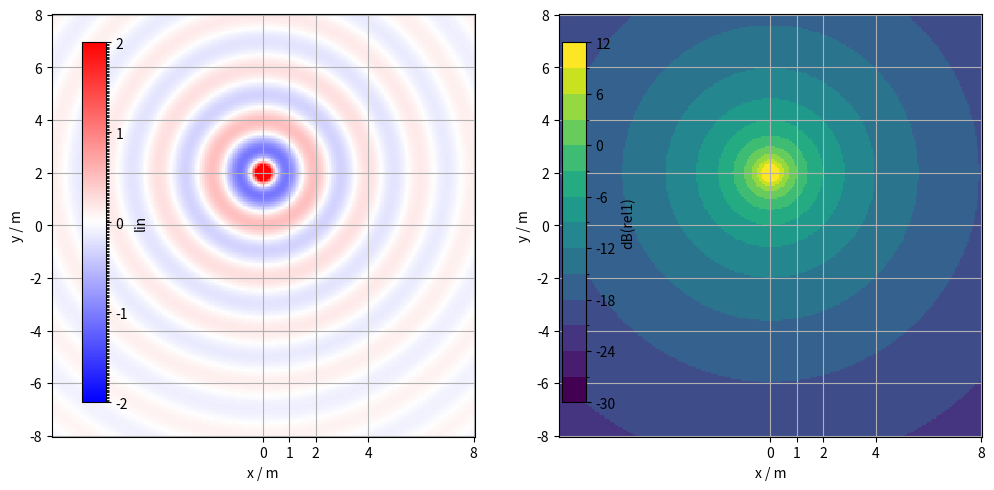
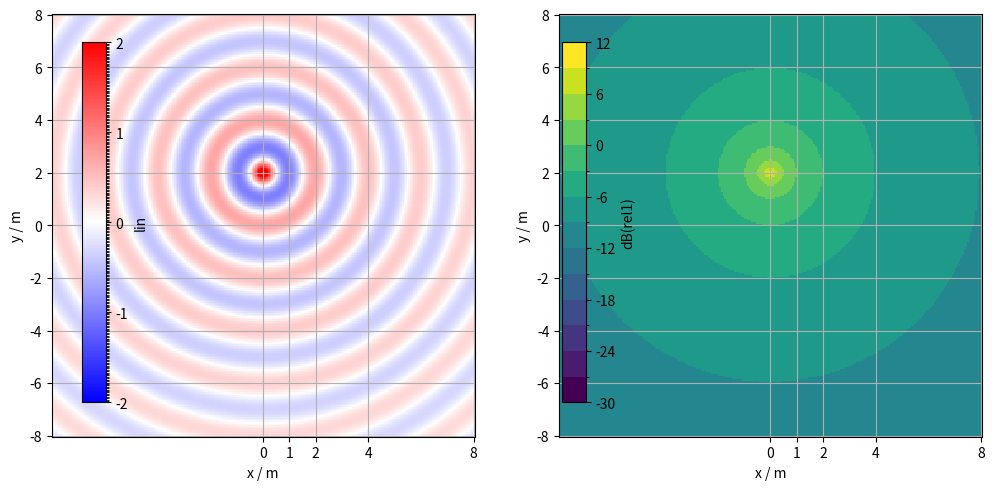
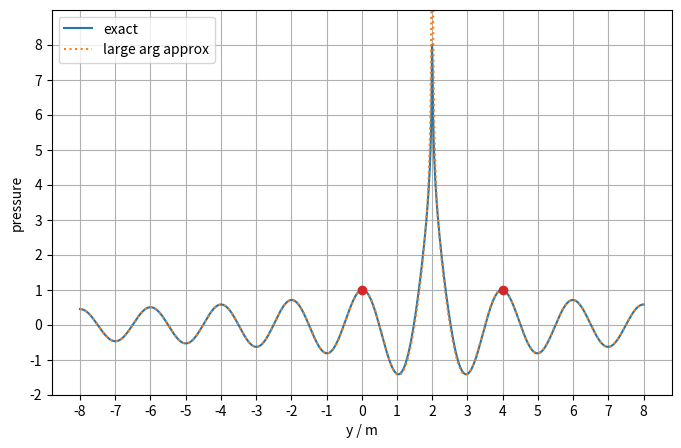
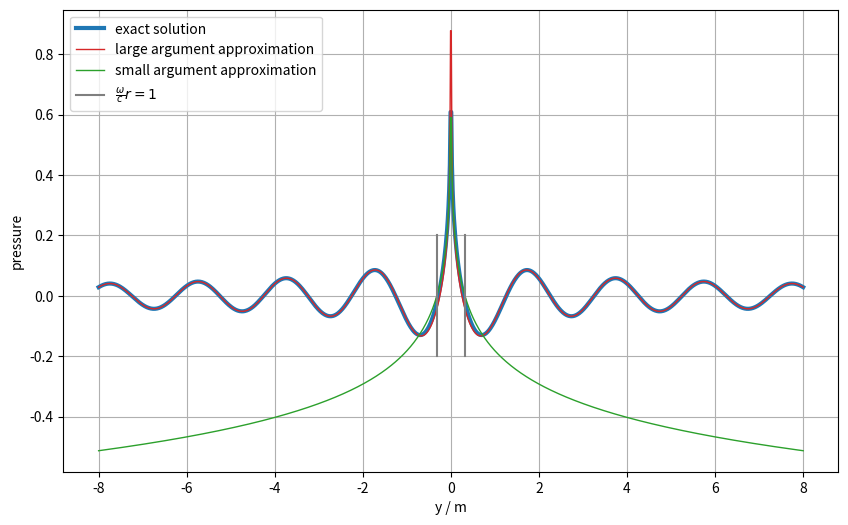
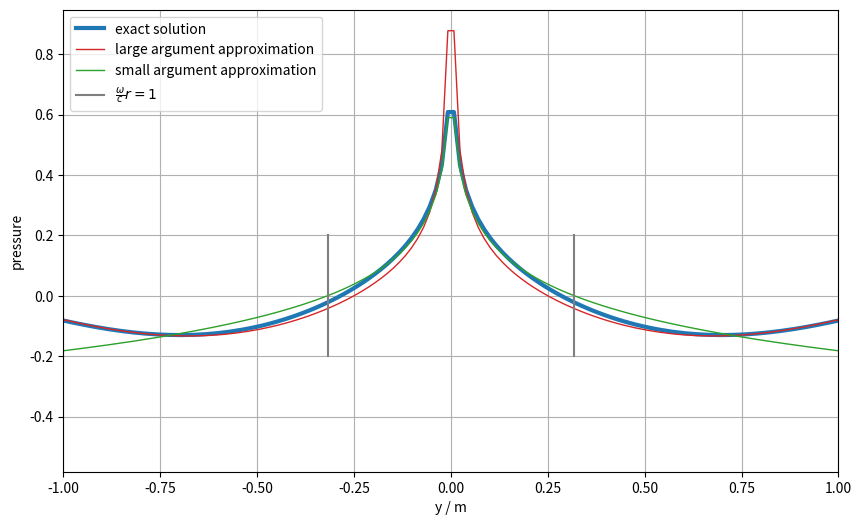

These charts were generated, in order, by the following Python code:
import matplotlib.pyplot as plt
from matplotlib.animation import FuncAnimation
from matplotlib.cm import get_cmap
from matplotlib.colors import BoundaryNorm
import numpy as np

def plot_soundfield(p):

    col_tick = np.linspace(-2, +2, 255, endpoint=True)
    cmap_lin = get_cmap('bwr').copy()
    norm_lin = BoundaryNorm(col_tick, cmap_lin.N)

    dBmax = 12
    dBmin = -30
    dBstep = 3

    col_tick = np.linspace(dBmin, dBmax, (dBmax - dBmin) //
                           dBstep + 1, endpoint=True)
    cmap_dB = get_cmap('viridis').copy()
    norm_dB = BoundaryNorm(col_tick, cmap_dB.N)

    fig, ax = plt.subplots(figsize=(12, 6),
                           nrows=1,
                           ncols=2,
                           subplot_kw=dict(box_aspect=1))  # equal axis scaling

    cax_lin = fig.add_axes([0.15, 0.2, 0.02, 0.6])

    cax_dB = fig.add_axes([0.55, 0.2, 0.02, 0.6])

    surf_lin = ax[0].pcolormesh(x, y, np.real(p),
                                cmap=cmap_lin,
                                norm=norm_lin,
                                antialiased=True)

    surf_dB = ax[1].pcolormesh(x, y, 10*np.log10(np.abs(p)**2 / 1**2),
                               cmap=cmap_dB,
                               norm=norm_dB,
                               antialiased=True)

    fig.colorbar(surf_lin,
                 cax=cax_lin,
                 ticks=np.linspace(-2, 2, 5),
                 orientation='vertical',
                 label='lin')

    fig.colorbar(surf_dB,
                 cax=cax_dB,
                 ticks=np.linspace(
                     dBmax, dBmin, (dBmax - dBmin) // (2*dBstep) + 1),
                 orientation='vertical',
                 label='dB(rel1)')

    for i in range(2):
        ax[i].set_xticks((0, 1, 2, 4, 8))
        ax[i].set_yticks(np.linspace(-8, 8, 9))
        ax[i].set_xlabel('x / m')
        ax[i].set_ylabel('y / m')
        ax[i].grid(True)

c = 343  # m/s, speed of sound
wave_length = 2  # m
w_c = 2*np.pi / wave_length  # rad/m
w = w_c*c  # rad/s, angular frequency

N = 2**8
xylim = 8
x, y = np.meshgrid(np.linspace(-xylim, xylim, N, endpoint=True),
                   np.linspace(-xylim, xylim, N, endpoint=True),
                   indexing='ij')
xvg = np.array([x, y])  # prepare for broadcasting

xps = 0  # m
yps = 2  # m
xpsv = np.array([xps, yps])
xpsv = xpsv[:, np.newaxis, np.newaxis]  # prepare dim for broadcasting
xpsv.shape

r = np.linalg.norm(xvg - xpsv, axis=0)  # works due to broadcasting
# outgoing spherical wave with exp(+j w t) time convention
p = np.exp(-1j * w_c * r) / (4*np.pi*r)
p_norm = 4*np.pi
p *= p_norm
plot_soundfield(p)

xls = 0  # m
yls = 2  # m
xlsv = np.array([xls, yls])
xlsv = xlsv[:, np.newaxis, np.newaxis]  # prepare dim for broadcasting
xlsv.shape

r = np.linalg.norm(xvg - xlsv, axis=0)  # works due to broadcasting

from scipy.special import jv, yv, hankel2
# check equality with an example
np.allclose(jv(0, np.pi) - 1j*yv(0, np.pi), hankel2(0, np.pi))

# outgoing cylindrical wave with exp(+j w t) time convention
p = -1j / 4 * hankel2(0, w_c * r)
p_norm = np.sqrt(8*np.pi*w_c) * np.exp(-1j*7*np.pi/4)
p *= p_norm
plot_soundfield(p)

y1 = np.linspace(-8, 8, 1000)
xv = np.array([0*y1, y1])
print(xv.shape)

xlsv = np.array([xls, yls])
xlsv = xlsv[:, np.newaxis]  # prepare dim for broadcasting
print(xlsv.shape)

r = np.linalg.norm(xv - xlsv, axis=0)  # works due to broadcasting
# outgoing cylindrical wave with exp(+j w t) time convention
p = -1j / 4 * hankel2(0, w_c * r)
r_norm = 2  # m
p_norm = np.sqrt(8*np.pi*w_c * r_norm) * np.exp(-1j*7*np.pi/4)
p *= p_norm

# large argument approximation of hankel2(0, ...) yields
p_farfield_highfrequency = -1j / 4 * \
    np.sqrt(2/(np.pi*w_c*r)) * np.exp(-1j*w_c*r) * np.exp(+1j*np.pi/4)
p_farfield_highfrequency *= p_norm  # same p_norm as above

plt.figure(figsize=(8, 5))
plt.plot(y1, np.real(p), 'C0', label='exact')
plt.plot(y1, np.real(p_farfield_highfrequency),
         'C1:', label='large arg approx')
plt.plot(4, 1, 'C3o')
plt.plot(0, 1, 'C3o')
plt.xticks(np.arange(-8, 9))
plt.yticks(np.arange(-2, 9))
plt.ylim(-2, 9)
plt.xlabel('y / m')
plt.ylabel('pressure')
plt.legend(loc='upper left')
plt.grid(True)

def plot_line_source_decay(zoom_near):
    plt.figure(figsize=(10, 6))
    plt.plot(y1, np.real(p), 'C0', lw=3, label='exact solution')
    plt.plot(y1, np.real(p_farfield_highfrequency),
             'C3', lw=1, label='large argument approximation')
    plt.plot(y1, np.real(p_nearfield_low_frequency),
             'C2', lw=1, label='small argument approximation')
    # indicate w/c r = 1
    plt.plot((+1/w_c, +1/w_c), (-0.2, 0.2), 'C7',
             label=r'$\frac{\omega}{c} r = 1$')
    plt.plot((-1/w_c, -1/w_c), (-0.2, 0.2), 'C7')
    if zoom_near:
        plt.xlim(-1, 1)
    plt.xlabel('y / m')
    plt.ylabel('pressure')
    plt.legend(loc='upper left')
    plt.grid(True)

y1 = np.linspace(-8, 8, 2**10, endpoint=True)
xv = np.array([0*y1, y1])
print(xv.shape)

xls, yls = 0, 0  # line source in origin, invariant wrt z
xlsv = np.array([xls, yls])
xlsv = xlsv[:, np.newaxis]  # prepare dim for broadcasting
print(xlsv.shape)

r = np.linalg.norm(xv - xlsv, axis=0)  # works due to broadcasting

# exact solution of hankel2(0, ...)
p = -1j / 4 * hankel2(0, w_c * r)

# large argument approximation of hankel2(0, ...) yields
p_farfield_highfrequency = -1j / 4 * \
    np.sqrt(2/(np.pi*w_c*r)) * np.exp(-1j*w_c*r) * np.exp(+1j*np.pi/4)

# small argument approximation of hankel2(0, ...) yields
p_nearfield_low_frequency = -1j/4 * (-2*1j/np.pi * np.log(w_c*r))

plot_line_source_decay(zoom_near=False)
plot_line_source_decay(zoom_near=True)